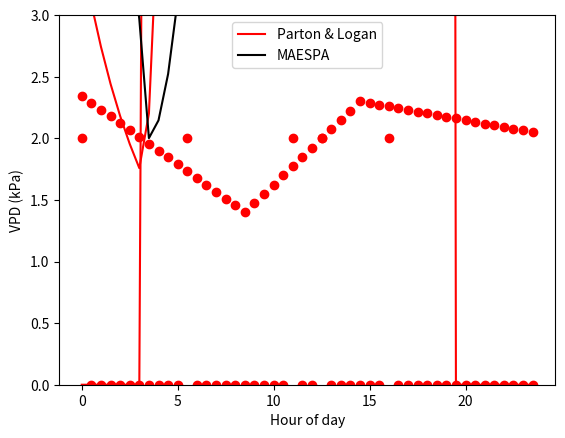

Write the Python code that produced this figure.
#!/usr/bin/env python
"""
AWAP weather generator functions
- testing before writing them in C for GDAY
"""

import sys
import numpy as np
import matplotlib.pyplot as plt
from math import pi, cos, sin, exp, sqrt, acos, asin
import random

__author__  = "Martin De Kauwe"
__version__ = "1.0 (31.03.2016)"
__email__   = "mdekauwe@gmail.com"

class WeatherGenerator(object):

    def __init__(self, lat, lon):

        # conversion from SW (MJ m-2 d-1) to PAR (MJ m-2 d-1)
        self.SW_2_PAR_MJ = 0.5

        # conversion from SW (W m-2) to PAR (umol m-s s-1)
        self.SW_2_PAR = 2.3
        self.PAR_2_SW = 1.0 / self.SW_2_PAR
        self.J_TO_MJ = 1E-6
        self.SEC_2_DAY = 86400.0
        self.MJ_TO_J = 1E6
        self.DAY_2_SEC = 1.0 / self.SEC_2_DAY
        self.SEC_2_HLFHR = 1800.0
        self.HLFHR_2_SEC = 1.0 / self.SEC_2_HLFHR
        self.J_TO_UMOL = 4.57
        self.UMOL_TO_J = 1.0 / self.J_TO_UMOL
        self.UMOLPERJ = 4.57     # Conversion from J to umol quanta

        self.lat = lat
        self.lon = lon


    def estimate_dirunal_par(self, par_day, doy):
        """
        Calculate daily course of incident PAR from daily totals using routine
        from MAESTRA

        Arguments:
        ----------
        par_day : double
            daily total photosynthetically active radiation (MJ m-2 d-1)
        cos_zenith : float
            cosine of zenith angle (radians)
        diffuse_frac : float
            fraction of par which is diffuse [0-1]
        """

        # Transmissivity of atmosphere
        tau = 0.76

        cos_zenith = self.calculate_solar_geometry(doy)
        diffuse_frac = self.spitters(doy, par_day, cos_zenith)
        direct_frac = 1.0 - diffuse_frac

        cos_bm = np.zeros(48)
        cos_df = np.zeros(48)
        par = np.zeros(48)

        # daily total beam PAR (MJ m-2 d-1)
        beam_rad = par_day * direct_frac;

        # daily total diffuse PAR (MJ m-2 d-1)
        diffuse_rad = par_day * diffuse_frac;

        sum_bm = 0.0
        sum_df = 0.0
        for i in range(48):

            if cos_zenith[i] > 0.0:
                zenith = acos(cos_zenith[i])

                # set FBM = 0.0 for ZEN > 80 degrees
                if zenith < 80.0 * pi / 180.0:
                    cos_bm[i] = cos_zenith[i] * tau**(1.0 / cos_zenith[i])
                else:
                    cos_bm[i] = 0.0

                cos_df[i] = cos_zenith[i]
                sum_bm += cos_bm[i]
                sum_df += cos_df[i]

        for i in range(48):

            if sum_bm > 0.0:
                rdbm = beam_rad * cos_bm[i] / sum_bm
            else:
                rdbm = 0.0

            if sum_df > 0.0:
                rddf = diffuse_rad * cos_df[i] / sum_df
            else:
                rddf = 0.0

            # MJ m-2 30min-1 -> J m-2 s-1 -> umol m-2 s-1
            conv = self.MJ_TO_J * self.HLFHR_2_SEC * self.UMOLPERJ
            par[i] = (rddf + rdbm) * conv

        return par


    def estimate_diurnal_vpd(self, vpd09, vpd15, vpd09_next, vpd15_prev):
        """
        Interpolate VPD between 9am and 3pm values to generate diurnal VPD
        following the method of Haverd et al. This seems reasonable, vapour
        pressure plotted aginst time of day often does not reveal consistent
        patterns, with small fluctuations (see Kimball and Bellamy, 1986).


        Reference:
        ---------
        * Haverd et al. (2013) Multiple observation types reduce uncertainty in
          Australia's terrestrial carbon and water cycles. Biogeosciences, 10,
          2011-2040.
        """
        # number of hours gap, i.e. 3pm to 9am the next day
        gap = 18.0

        vpd = np.zeros(48)
        for i in range(1, 48+1):
            hour = i / 2.0
            if hour <= 9.0:
               vpd[i-1] = vpd15_prev + (vpd09 - vpd15_prev) * (9.0 + hour) / gap
            elif hour > 9.0 and hour <= 15.0:
               vpd[i-1] = vpd09 + (vpd15 - vpd09) * (hour - 9.0) / (15.0 - 9.0)
            elif hour > 15.0:
                vpd[i-1] =  vpd15 + (vpd09_next - vpd15) * (hour - 15.0) / gap

        return vpd

    def disaggregate_rainfall(self, rain_day):
        """
        Assign daily PPT total to hours of the day, following MAESTRA, which
        follows algorithm from GRAECO (model of D. Loustau).

        Arguments:
        ----------
        rain_day : double
            daily rainfall total (mm)

        Returns:
        ----------
        rain : array
            dirunal time course of rainfall (mm)

        Reference:
        ----------
        * Loustau, D., F. Pluviaud, A. Bosc, A. Porte, P. Berbigier, M. Deque
          and V. Perarnaud. 2001. Impact of a regional 2 x CO2 climate scenario
          on the water balance, carbon balance and primary production
          of maritime pine in southwestern France. In Models for the Sustainable
          Management of Plantation Forests. Ed. M. Tome. European
          Cultivated Forest Inst., EFI Proc. No. 41D, Bordeaux, pp 45-58.
        """
        rain = np.zeros(48)

        # All rain falls in one hour for light storms (<2 mm)
        if rain_day <= 2.0:
            hour_index = np.random.randint(low=0, high=47)
            rain[hour_index] = rain_day

        # All rain falls in 24 hours for storms >46 mm
        elif rain_day > 46.0:
            for i in range(48):
                rain[i] = rain_day / 48.0

        # Aim if for all rain to fall at 2mm/hour at a random time of the day.
        # If we generate the same random number, then we increase rainfall
        # for this hour
        else:
            #num_hrs_with_rain = min(int((rain / 2.0) * 48. / 24.), 48)
            num_hrs_with_rain = int(rain_day / 2.0)
            rate = rain_day / float(num_hrs_with_rain)
            # sample without replacement
            #random_hours = random.sample(range(0, 48), num_hrs_with_rain)
            random_hours = np.random.randint(low=0, high=47,
                                             size=num_hrs_with_rain)
            #print random_hours
            for i in range(num_hrs_with_rain):
                rain[random_hours[i]] += rate

        return rain

    def maestra_diurnal_func(self, doy, tmin, tmax):
        """ Not sure where this function original comes from... """
        tav = (tmax + tmin) / 2.0
        tampl = (tmax - tmin) / 2.0

        dayl = self.calc_day_length(doy, 365) * 2.

        tday = np.zeros(48)
        for i in range(1, 48+1):
            hrtime = i - 0.5
            time = i + dayl * 0.5 - 48.0 / 2.0
            if time < 0.0 or time > dayl:
                if time < 0.0:
                    hrtime += 48

                arg1 = tav
                arg2 = (tav - tmin) * (hrtime - dayl * 0.5 - (48.0 / 2.0))
                arg3 = 48.0 - dayl

                tday[i-1] = arg1 - arg2 / arg3
            else:
                tday[i-1] = tav - tampl * cos(1.5 * pi * time / dayl)

        return (tday)

    def estimate_diurnal_temp(self, doy, tmin, tmax):
        """
        Calculate diurnal temperature following Parton and Logan
        the day is divided into two segments and using a truncated sine wave
        in the daylight and an exponential decrease in temperature
        at night.

        TO DO:
        - Hours between 00:00 and sunrise should be modelled using the previous
          days information.

        Arguments:
        ----------
        tmin : double
            day minimum temp (deg C)
        tmax : float
            day maximum temp (deg C)



        References:
        ----------
        * Parton and Logan (1981) A model for dirunal variation in soil and
           air temperature. Agricultural Meteorology, 23, 205--216.
        * Kimball and Bellamy (1986) Energy in Agriculture, 5, 185-197.
        """
        # 1.5 m air temperature values from Parton and Logan, table 1
        a = 1.86
        b = 2.2     # nighttime coeffcient
        c = -0.17   # lag of the min temp from the time of runrise

        day_length = self.calc_day_length(doy, 365)

        night_length = 24 - day_length

        sunrise = 12.0 - day_length / 2.0 + c
        sunset = 12.0 + day_length / 2.0

        # temperature at sunset
        m = sunset - sunrise + c
        tset = (tmax - tmin) * sin(pi * m / (day_length + 2.0 * a)) + tmin

        tday = np.zeros(48)
        for i in range(1, 48+1):
            hour = i / 2.0

            # hour - time of the minimum temperature (accounting for lag time)
            m = hour - sunrise + c
            if hour >= sunrise and hour <= sunset:
                tday[i-1] = tmin + (tmax - tmin) * \
                            sin((pi * m) / (day_length + 2.0 * a))
            else:
                if hour > sunset:
                    n = hour - sunset
                elif hour < sunrise:
                    n = (24.0 + hour) - sunset


                d = (tset - tmin) / (exp(b) - 1.0)

                # includes missing displacement to allow T to reach Tmin, this
                # removes a discontinuity in the original Parton and Logan eqn.
                # See Kimball and Bellamy (1986) Energy in Agriculture, 5,
                # 185-197
                tday[i-1] = (tmin -d) + (tset - tmin - d) * \
                            exp(-b * n / (night_length + c))

        return (tday)

    def calculate_solar_geometry(self, doy):

        """
        The solar zenith angle is the angle between the zenith and the centre
        of the sun's disc. The solar elevation angle is the altitude of the
        sun, the angle between the horizon and the centre of the sun's disc.
        Since these two angles are complementary, the cosine of either one of
        them equals the sine of the other, i.e. cos theta = sin beta. I will
        use cos_zen throughout code for simplicity.

        Arguments:
        ----------
        doy : double
            day of year
        latitude : float
            latitude (degrees)
        longitude : float
            longitude (degrees)

        References:
        -----------
        * De Pury & Farquhar (1997) PCE, 20, 537-557.
        """

        cos_zenith = np.zeros(48)
        for i in range(1, 48+1):
            # need to convert 30 min data, 0-47 to 0-23.5
            hod = i / 2.0

            gamma = self.day_angle(doy)
            dec = self.calculate_solar_declination(doy, gamma)
            et = self.calculate_eqn_of_time(gamma)
            t0 = self.calculate_solar_noon(et)
            h = self.calculate_hour_angle(hod, t0)
            rlat = self.lat * pi / 180.0

            # A13 - De Pury & Farquhar
            sin_beta = sin(rlat) * sin(dec) + cos(rlat) * cos(dec) * cos(h)
            cos_zenith[i-1] = sin_beta; # The same thing, going to use throughout
            if cos_zenith[i-1] > 1.0:
                cos_zenith[i-1] = 1.0
            elif cos_zenith[i-1] < 0.0:
                cos_zenith[i-1] = 0.0

            zenith = 180.0 / pi * acos(cos_zenith[i-1])
            elevation = 90.0 - zenith

        return cos_zenith

    def calculate_solar_noon(self, et):
        """
        Calculation solar noon - De Pury & Farquhar, '97: eqn A16

        Arguments:
        ----------
        et : float
            equation of time (radians)
        longitude : float
            longitude (degrees)

        Returns:
        ---------
        t0 - solar noon (hours).

        Reference:
        ----------
        * De Pury & Farquhar (1997) PCE, 20, 537-557.
        """
        # all international standard meridians are multiples of 15deg
        # east/west of greenwich
        Ls = self.round_to_value(self.lon, 15.)
        t0 = 12.0 + (4.0 * (Ls - self.lon) - et) / 60.0

        return (t0)

    def round_to_value(self, number, roundto):
        return round(number / roundto) * roundto

    def calculate_solar_declination(self, doy, gamma):
        """
        Solar Declination Angle is a function of day of year and is indepenent
        of location, varying between 23deg45' to -23deg45'

        Arguments:
        ----------
        doy : int
            day of year, 1=jan 1
        gamma : double
            fractional year (radians)

        Returns:
        --------
        dec: float
            Solar Declination Angle [radians]

        Reference:
        ----------
        * De Pury & Farquhar (1997) PCE, 20, 537-557.
        * Leuning et al (1995) Plant, Cell and Environment, 18, 1183-1200.
        * J. W. Spencer (1971). Fourier series representation of the position of
          the sun.
        """

        # declination (radians) */
        #decl = 0.006918 - 0.399912 * cos(gamma) + 0.070257 * sin(gamma) - \
        #       0.006758 * cos(2.0 * gamma) + 0.000907 * sin(2.0 * gamma) -\
        #       0.002697 * cos(3.0 * gamma) + 0.00148 * sin(3.0 * gamma);*/

        # (radians) A14 - De Pury & Farquhar
        decl = -23.4 * (pi / 180.) * cos(2.0 * pi * (doy + 10) / 365)

        return (decl)

    def calculate_hour_angle(self, t, t0):
        """
        Calculation solar noon - De Pury & Farquhar, '97: eqn A15
        Reference:
        ----------
        * De Pury & Farquhar (1997) PCE, 20, 537-557.
        Returns:
        ---------
        h - hour angle (radians).
        """
        return (pi * (t - t0) / 12.0)


    def day_angle(self, doy):
        """
        Calculation of day angle - De Pury & Farquhar, '97: eqn A18

        Arguments:
        ----------
        doy : int
            day of year

        Reference:
        ----------
        * De Pury & Farquhar (1997) PCE, 20, 537-557.
        * J. W. Spencer (1971). Fourier series representation of the position of
          the sun.

        Returns:
        ---------
        gamma - day angle in radians.
        """

        return (2.0 * pi * (float(doy) - 1.0) / 365.0)

    def calculate_eqn_of_time(self, gamma):
        """
        Equation of time - correction for the difference btw solar time
        and the clock time.

        Arguments:
        ----------
        gamma : double
            fractional year (radians)

        References:
        -----------
        * De Pury & Farquhar (1997) PCE, 20, 537-557.
        * Campbell, G. S. and Norman, J. M. (1998) Introduction to environmental
          biophysics. Pg 169.
        * J. W. Spencer (1971). Fourier series representation of the position of
          the sun.
        * Hughes, David W.; Yallop, B. D.; Hohenkerk, C. Y. (1989),
          "The Equation of Time", Monthly Notices of the Royal Astronomical
          Society 238: 1529-1535
        """

        # minutes - de Pury and Farquhar, 1997 - A17
        et = (0.017 + 0.4281 * cos(gamma) - 7.351 * sin(gamma) - 3.349 *
              cos(2.0 * gamma) - 9.731  * sin(gamma))

        return (et)

    def calc_extra_terrestrial_rad(self, doy, cos_zen):
        """
        Solar radiation incident outside the earth's atmosphere, e.g.
        extra-terrestrial radiation. The value varies a little with the earths
        orbit.
        Using formula from Spitters not Leuning!

        Arguments:
        ----------
        doy : double
            day of year
        cos_zen : double
            cosine of zenith angle (radians)

        Returns:
        --------
        So : float
            solar radiation normal to the sun's bean outside the Earth's
            atmosphere
            (J m-2 s-1)

        Reference:
        ----------
        * Spitters et al. (1986) AFM, 38, 217-229, equation 1.
        """

        # Solar constant (J m-2 s-1)
        Sc = 1370.0

        if cos_zen > 0.0:
            # remember sin_beta = cos_zenith; trig funcs are cofuncs of each
            # other sin(x) = cos(90-x) and cos(x) = sin(90-x).
            So = Sc * \
                    (1.0 + 0.033 * cos(float(doy) / 365.0 * 2.0 * pi)) * cos_zen
        else:
            So = 0.0

        return So

    def spitters(self, doy, par, cos_zenith):
        """
        Spitters algorithm to estimate the diffuse component from the total
        daily incident radiation.

        NB. Eqns. 2a-d, not 20a-d

        Parameters:
        ----------
        doy : int
            day of year
        par : double
            daily total photosynthetically active radiation (MJ m-2 d-1)
        cos_zenith : float
            cosine of zenith angle (radians)

        Returns:
        -------
        diffuse : double
            diffuse component of incoming radiation

        References:
        ----------
        * Spitters, C. J. T., Toussaint, H. A. J. M. and Goudriaan, J. (1986)
          Separating the diffuse and direct component of global radiation and
          its implications for modeling canopy photosynthesis. Part I.
          Components of incoming radiation. Agricultural Forest Meteorol.,
          38:217-229.
        """

        # Fraction of global radiation that is PAR
        fpar = 0.5
        SEC_2_HFHR = 1800.0
        J_TO_MJ = 1E-6
        CONV = SEC_2_HFHR * J_TO_MJ

        # Calculate extra-terrestrial radiation
        S0 = 0.0
        for i in range(48):
            S0 += self.calc_extra_terrestrial_rad(doy, cos_zenith[i]) * CONV

        # atmospheric transmisivity
        tau = (par / fpar) / S0

        ## Spitter's formula (Eqns. 2a-d)
        if tau < 0.07:
            diffuse_frac = 1.0
        elif tau < 0.35:
            diffuse_frac = 1.0 - 2.3 * (tau - 0.07)**2
        elif tau < 0.75:
            diffuse_frac = 1.33 - 1.46 * tau
        else:
            diffuse_frac = 0.23

        return (diffuse_frac)

    def calc_day_length(self, doy, yr_days):

        """
        Daylength in hours
        Eqns come from Leuning A4, A5 and A6, pg. 1196

        Reference:
        ----------
        Leuning et al (1995) Plant, Cell and Environment, 18, 1183-1200.

        Parameters:
        -----------
        doy : int
            day of year, 1=jan 1
        yr_days : int
            number of days in a year, 365 or 366
        latitude : float
            latitude [degrees]

        Returns:
        --------
        dayl : float
            daylength [hrs]
        """

        deg2rad = pi / 180.0;
        rlat = self.lat * deg2rad;
        sindec = -sin(23.5 * deg2rad) * cos(2.0 * pi * (doy + 10.0) / yr_days);
        a = sin(rlat) * sindec;
        b = cos(rlat) * cos(asin(sindec));

        return 12.0 * (1.0 + (2.0 / pi) * asin(a / b))

if __name__ == "__main__":

    lat = -23.575001
    lon = 152.524994
    doy = 180.0
    sw_rad_day = 12.5 # mj m-2 d-1
    tmin = 2.0
    tmax = 24.0
    doy = 180.0
    lat = 50.0
    rain = 10.0
    vpd09 = 1.4
    vpd09_next = 1.8
    vpd15 = 2.3
    vpd15_prev = 3.4

    hours = np.arange(48) / 2.0

    WG = WeatherGenerator(lat, lon)

    # MJ m-2 d-1 -> J m-2 s-1 = W m-2 -> umol m-2 s-1 -> MJ m-2 d-1 #
    #par_day = sw_rad_day * MJ_TO_J * DAY_2_SEC * SW_2_PAR * \
    #          UMOL_TO_J * J_TO_MJ * SEC_2_DAY
    par_day = sw_rad_day * WG.SW_2_PAR_MJ
    par = WG.estimate_dirunal_par(par_day, doy)


    plt.plot(hours, par, "r-")
    plt.ylabel("par ($\mu$mol m$^{-2}$ s$^{-1}$)")
    plt.xlabel("Hour of day")
    plt.show()

    tday = WG.estimate_diurnal_temp(doy, tmin, tmax)
    tday2 = WG.maestra_diurnal_func(doy, tmin, tmax)

    plt.plot(hours, tday, "r-", label="Parton & Logan")
    plt.plot(hours, tday2, "k-", label="MAESPA")
    plt.legend(numpoints=1, loc="best")
    plt.ylabel("Air Temperature (deg C)")
    plt.xlabel("Hour of day")
    plt.show()


    ppt = WG.disaggregate_rainfall(rain)
    plt.plot(hours, ppt, "ro")
    plt.ylabel("PPT (mm)")
    plt.xlabel("Hour of day")
    plt.ylim(0, 3)
    plt.show()


    vpd = WG.estimate_diurnal_vpd(vpd09, vpd15, vpd09_next, vpd15_prev)

    plt.plot(hours, vpd, "ro")
    plt.ylabel("VPD (kPa)")
    plt.xlabel("Hour of day")
    plt.ylim(0, 3)
    plt.show()
